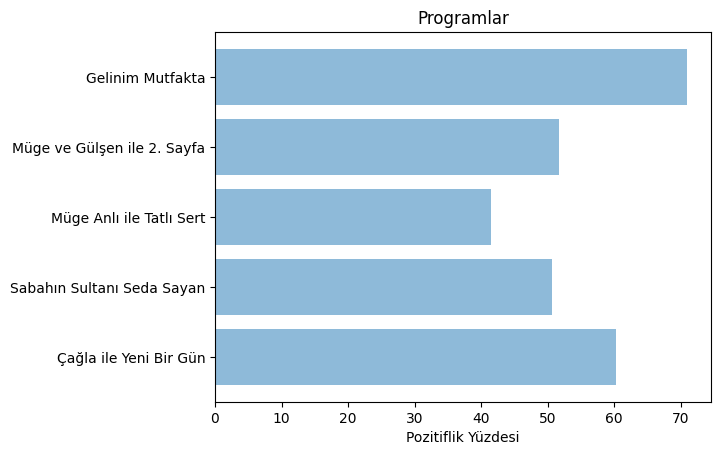

The matplotlib source for this figure:
import matplotlib.pyplot as plt; plt.rcdefaults()
import numpy as np
import matplotlib.pyplot as plt

## Çağla ile yeni bir gün oranları 112 37 37
## Müge anlı 77 , 44 , 86 41.46
## gelinim mutfakta 98 , 22 , 18
## Müge ve gülşen 72 , 15 , 5
## seda sayan 103 , 37 , 63


objects = ('Çağla ile Yeni Bir Gün', 'Sabahın Sultanı Seda Sayan',
 'Müge Anlı ile Tatlı Sert', 'Müge ve Gülşen ile 2. Sayfa', 'Gelinim Mutfakta')
y_pos = np.arange(len(objects))
performance = [60.21,50.73,41.46,51.66,71]

plt.barh(y_pos, performance, align='center', alpha=0.5)
plt.yticks(y_pos, objects)
plt.xlabel('Pozitiflik Yüzdesi')
plt.title('Programlar')

plt.show()